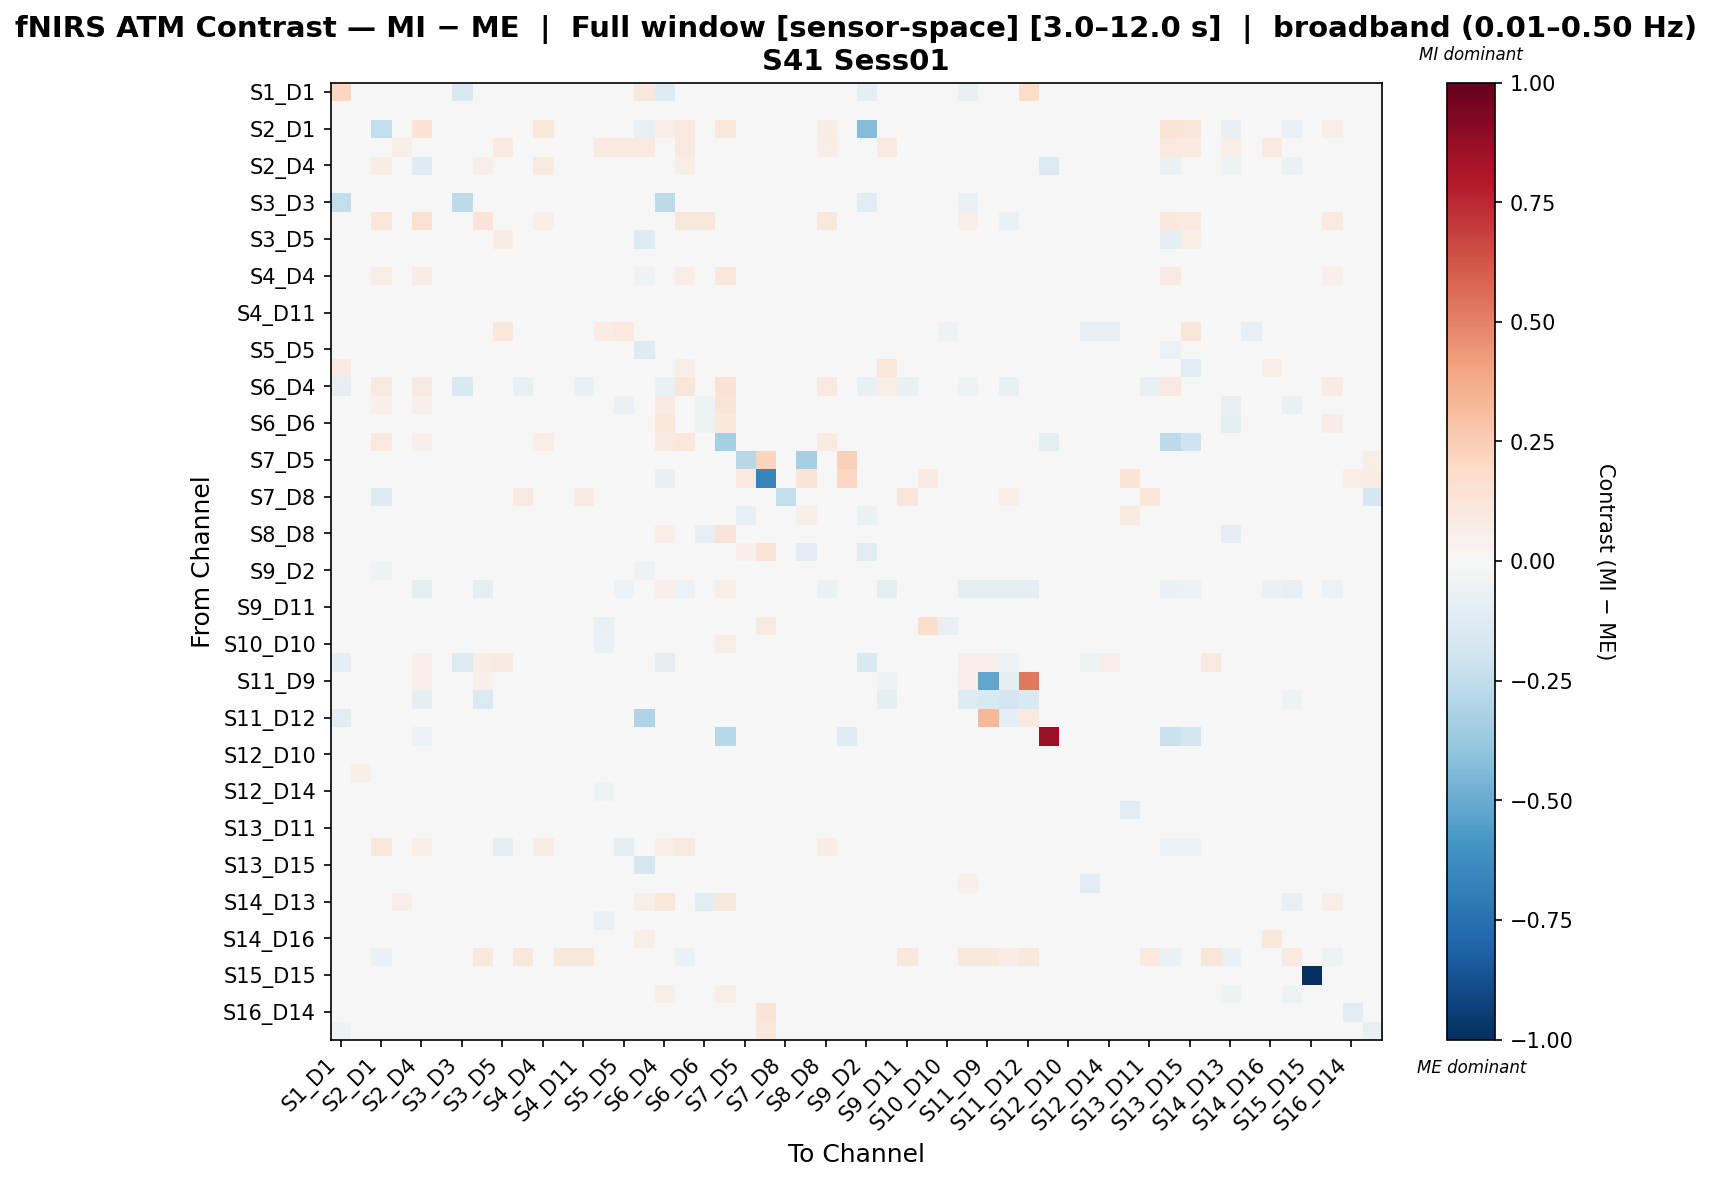

The file beside this chart, header and first rows:
, S1_D1 hbo, S1_D3 hbo, S2_D1 hbo, S2_D2 hbo, S2_D4 hbo, S3_D1 hbo, S3_D3 hbo, S3_D4 hbo, S3_D5 hbo, S4_D2 hbo, S4_D4 hbo, S4_D6 hbo, S4_D11 hbo, S5_D3 hbo, S5_D5 hbo, S5_D7 hbo, S6_D4 hbo, S6_D5 hbo, S6_D6 hbo, S6_D8 hbo, S7_D5 hbo, S7_D7 hbo, S7_D8 hbo
S1_D1 hbo, 0.2185, 0.0, 0.0, 0.0, 0.0, 0.0, -0.1545, 0.0, -0.01384, 0.0, 0.0, 0.0, 0.0, -0.01186, -0.02047, 0.1119, -0.1277, 0.01612, 0.0, 0.005349, 0.0, -0.008107, 0.0
S1_D3 hbo, 0.0, 0.0412, 0.0, 0.0, 0.0, -0.0009723, -0.002371, 0.0, 0.0, 0.0, 0.0, 0.0, 0.0, -0.02894, 0.0, 0.0, 0.0, 0.0, 0.0, 0.02698, 0.0, 0.0, 0.0
S2_D1 hbo, 0.0, 0.0, -0.248, 0.0, 0.1425, 0.0, 0.0, 0.0392, 0.0, 0.0, 0.1067, 0.0, 0.0, 0.0, 0.0, -0.07306, 0.05137, 0.1, 0.008741, 0.106, 0.0, 0.0, -0.01719
S2_D2 hbo, 0.0, 0.0, 0.0, 0.06494, 0.0, 0.0, 0.0, 0.0, 0.09741, 0.0, 0.0, 0.0, 0.0, 0.09741, 0.09741, 0.09741, 0.0, 0.09741, 0.0, 0.0, 0.0, 0.0, 0.0
S2_D4 hbo, 0.0, 0.0, 0.07477, 0.0, -0.1296, 0.0, 0.0, 0.06427, 0.0, 0.0, 0.08614, 0.0, 0.0, 0.0, 0.0, 0.0, 0.02965, 0.06084, 0.004422, -0.01434, 0.0, 0.0, 0.0
S3_D1 hbo, 0.0, 0.01514, 0.0, 0.0, 0.0, 0.01554, 0.0, 0.0, 0.0, 0.0, 0.0, 0.0, 0.0, -0.03215, 0.0, 0.0, 0.0, 0.0, 0.0, 0.03349, 0.0, 0.0, 0.0
S3_D3 hbo, -0.2431, 0.0, 0.0, 0.0, 0.0, 0.0, -0.2598, 0.0, -0.03138, 0.0, 0.0, 0.0, 0.0, -0.007729, -0.01944, 0.0, -0.2596, -0.001874, 0.0, -0.001874, 0.0, -0.01817, 0.0
S3_D4 hbo, 0.0, 0.0, 0.1099, 0.0, 0.1607, 0.0, 0.0, 0.127, -0.01428, 0.0, 0.06936, 0.0, 0.0, 0.0, -0.009697, -0.04579, 0.0, 0.1099, 0.1099, 0.0, 0.0, 0.0, 0.0
S3_D5 hbo, 0.02255, 0.0, 0.0, 0.01169, 0.0, 0.0, 0.01701, -0.004842, 0.07594, 0.0, -0.03528, 0.0, 0.0, -0.001168, 0.003811, -0.1323, 0.04142, -0.002871, 0.0, 0.01518, 0.0, 0.0, 0.0
S4_D2 hbo, 0.0, 0.0, 0.0, 0.0, 0.0, 0.0, 0.0, 0.0, 0.0, -0.0123, -0.001785, 0.009169, -0.01488, 0.0, 0.0, 0.0, -0.0354, 0.0, 0.01444, 0.0, 0.0, 0.0, 0.02382
S4_D4 hbo, 0.0, 0.0, 0.06364, 0.0, 0.07124, 0.0, 0.0, -0.02118, -0.04346, -0.03406, -0.03355, -0.03985, -0.04275, 0.0, -0.03258, -0.05439, 0.04305, 0.06528, -0.04755, 0.1148, 0.0, 0.0, 0.0152
S4_D6 hbo, 0.0, 0.0, 0.0, 0.0, 0.0, 0.0, 0.0, 0.0, 0.0, -0.0008962, -0.01945, -0.005975, -0.009128, 0.0, 0.0, 0.0, -0.03047, 0.0, 0.004713, 0.0, 0.0, 0.0, 0.01401
S4_D11 hbo, 0.0, 0.0, 0.0, 0.0, 0.0, 0.0, 0.0, 0.0, 0.0, -0.002282, 0.000682, 0.01359, -0.02607, 0.0, 0.0, 0.0, -0.03203, 0.0, 0.01616, 0.0, 0.0, 0.0, 0.02413
S5_D3 hbo, -0.003608, -0.01112, 0.0, 0.003554, 0.0, -0.00708, -0.001604, 0.0, 0.1169, 0.0, 0.0, 0.0, 0.0, 0.07169, 0.09796, -0.01618, 0.0, -0.00441, 0.0, -0.006815, 0.0, -0.004044, 0.0
S5_D5 hbo, 0.004424, 0.0, 0.0, 0.01683, 0.0, 0.0, -0.001847, -0.0133, 0.04462, 0.0, -0.04226, 0.0, 0.0, 0.02744, 0.03394, -0.127, 0.0, 0.01195, 0.0, 0.01446, 0.0, -0.004805, 0.0
S5_D7 hbo, 0.08442, -0.009567, -0.009567, 0.01948, 0.0, -0.009567, 0.0, -0.0454, -0.02608, 0.0, -0.0454, 0.0, 0.0, 0.009337, 0.003642, 0.02363, 0.0, 0.05845, 0.0, 0.0, 0.0, 0.0, 0.0
S6_D4 hbo, -0.09748, 0.0, 0.09147, 0.0, 0.09147, 0.0, -0.1517, 0.0, 0.04955, -0.07367, 0.04459, -0.04688, -0.07367, 0.005549, -0.006697, 0.0, -0.06653, 0.1215, 0.0392, 0.146, 0.0, -0.03521, 0.0
S6_D5 hbo, -0.004831, 0.0, 0.05037, 0.01404, 0.05037, 0.0, -0.002092, 0.01404, -0.0458, 0.0, 0.02677, 0.0, 0.0, -0.03435, -0.0692, 0.0234, 0.0797, 0.005892, -0.05228, 0.1279, 0.0, 0.0, 0.0
S6_D6 hbo, 0.0, 0.0, 0.0152, 0.0, 0.0152, 0.0, 0.0, 0.01075, 0.0, -0.02604, -0.005255, -0.03842, -0.03842, 0.0, 0.0, 0.0, 0.1108, 0.02274, -0.05208, 0.1033, 0.0, 0.0, 0.0
S6_D8 hbo, 0.01732, 0.04386, 0.09399, 0.0, 0.0517, 0.04386, 0.009494, 0.0, 0.0231, 0.0, 0.06893, 0.0, 0.0, -0.01832, -0.03535, 0.0, 0.08694, 0.11, 0.0188, -0.3336, 0.0, 0.0, 0.0
S7_D5 hbo, 0.0, 0.0, 0.0, 0.0, 0.0, 0.0, 0.0, 0.0, 0.0, 0.0, 0.0, 0.0, 0.0, 0.0, 0.0, 0.0, 0.0, 0.0, 0.0, 0.0, -0.2758, 0.2217, 0.0
S7_D7 hbo, -0.03898, 0.0, 0.0, 0.0, 0.0, 0.0, -0.01436, 0.0, 0.0, 0.0, 0.0, 0.0, 0.0, 0.0, 0.0, 0.0, -0.07071, 0.0, 0.0, 0.0, 0.09479, -0.6703, 0.0
S7_D8 hbo, 0.0, 0.0, -0.13, 0.0, 0.0, 0.0, 0.0, 0.0, 0.0, 0.08035, 0.02003, 0.02003, 0.08011, 0.0, 0.0, 0.0, 0.0, 0.0, 0.0, -0.02492, 0.0, 0.0, -0.2459
S8_D6 hbo, 0.0, 0.0, 0.0, 0.0, 0.0, 0.0, 0.0, 0.0, 0.0, 0.0, 0.0, 0.0, 0.0, 0.0, 0.0, 0.0, 0.0, 0.0, 0.0, 0.0, -0.08267, 0.03663, 0.0
S8_D8 hbo, 0.0, 0.0, 0.03567, 0.009771, 0.03567, 0.0, 0.0, 0.009771, -0.01679, -0.01118, -0.003455, -0.01118, -0.01118, -0.01343, -0.01679, 0.009771, 0.06638, 0.01888, -0.08307, 0.1328, 0.0, 0.0, 0.0
S8_D15 hbo, 0.0, 0.0, 0.0, 0.0, 0.0, 0.0, 0.0, 0.0, 0.0, 0.0, 0.0, 0.0, 0.0, 0.0, 0.0, 0.0, 0.0, 0.0, 0.0, 0.0, 0.05292, 0.1376, 0.0
S9_D2 hbo, 0.03094, 0.0, -0.05423, 0.0, 0.0, 0.0, 0.03094, 0.0, 0.04941, 0.0, 0.0, 0.0, 0.0, 0.0, 0.0102, -0.05372, 0.03094, 0.0, 0.0, 0.0, -0.0032, -0.01936, 0.0
S9_D9 hbo, 0.04412, 0.0, -0.0376, 0.01891, -0.09399, 0.0, 0.02521, -0.09399, -0.002006, 0.0, -0.0376, 0.0, 0.0, -0.01046, -0.05744, 0.03782, 0.05042, -0.05894, -0.0376, 0.05673, 0.0, 0.0, 0.0
S9_D11 hbo, 0.0, 0.0, 0.0, 0.0, 0.0, 0.0, 0.0, 0.0, 0.0, -0.001948, -4.2207045777092645e-05, 0.01222, -0.02615, 0.0, 0.0, 0.0, -0.03077, 0.0, 0.01479, 0.0, 0.0, 0.0, 0.02674
S10_D9 hbo, 0.0, -0.01295, 0.004023, 0.0, 0.0, -0.01295, 0.0, 0.0, 0.0, -0.009483, -0.009483, 0.0, -0.009483, -0.07725, 0.0, 0.0, 0.0, 0.0, 0.0, 0.0, 0.0, 0.09001, 0.0
S10_D10 hbo, 0.0, -0.008966, 0.0, 0.0, 0.03969, -0.004287, 0.0, 0.03969, 0.0, 0.0, 0.0, 0.0, 0.0, -0.06554, 0.0, 0.0, 0.0, 0.0, 0.0, 0.06945, 0.0, 0.0, 0.0
S10_D12 hbo, -0.0995, 0.01291, 0.0, 0.0, 0.05655, 0.01291, -0.1385, 0.0738, 0.09088, 0.0, 0.0, 0.0, 0.0, 0.01291, 0.0, 0.0, -0.0995, 0.0, 0.0, 0.0, 0.0, 0.0, 0.0
S11_D9 hbo, 0.0, 0.0, 0.0, 0.0, 0.05571, 0.0, 0.0, 0.05179, 0.0, 0.0, 0.0, 0.0, 0.0, 0.0, 0.0, 0.0, 0.0, 0.0, 0.0, 0.0, 0.0, 0.0, 0.0
S11_D11 hbo, 0.0, 0.0, 0.0, 0.0, -0.08641, 0.0, 0.0, -0.1469, 0.0, 0.001982, -0.001343, 0.008667, -0.02321, 0.0, 0.0, 0.0, -0.03238, 0.0, 0.01413, 0.0, 0.0, 0.0, 0.02157
S11_D12 hbo, -0.1077, 0.0224, 0.0, 0.0, 0.03218, 0.0224, 0.0, 0.006314, 0.0, 0.0, 0.0, 0.0, 0.0, -0.01728, 0.0, -0.3004, 0.0, 0.0, 0.0, 0.0, 0.0, 0.0, 0.0
S11_D13 hbo, 0.0, 0.0, 0.0, 0.0, -0.0615, 0.0, 0.0, 0.0, 0.0, 0.0, 0.0, 0.0, 0.0, 0.0, 0.0, 0.0, 0.0, 0.0, 0.0, -0.2847, 0.0, 0.0, 0.0
S12_D10 hbo, 0.0, 0.005708, 0.0, 0.0, 0.0, 0.01802, 0.0, 0.0, 0.0, 0.0, 0.0, 0.0, 0.0, -0.03102, 0.0, 0.0, 0.0, 0.0, 0.0, 0.03364, 0.0, 0.0, 0.0
S12_D12 hbo, 0.0, 0.05482, 0.0, 0.0, 0.0, 0.03043, 0.0, -0.01206, 0.0, 0.0, 0.0, 0.0, 0.0, -0.04714, 0.0, 0.0, 0.0, 0.0, 0.0, 0.03304, 0.0, 0.0, 0.0
S12_D14 hbo, 0.0, 0.005338, 0.0, 0.0, 0.0, -0.009816, 0.0, 0.008026, 0.0, 0.0, 0.0, 0.0, 0.0, -0.05113, 0.0, 0.0, 0.0, 0.0, 0.0, 0.02809, 0.0, 0.0, 0.0
S13_D6 hbo, 0.03038, 0.0, 0.0, 0.0, 0.0, 0.0, 0.03038, 0.0, 0.03924, 0.0, 0.0, 0.0, 0.0, 0.0, 0.0, 0.0, 0.03038, 0.0, 0.0, 0.0, -0.0395, 0.0376, 0.0
S13_D11 hbo, 0.0, 0.0, 0.0, 0.0, 0.0, 0.0, 0.0, 0.0, 0.0, -0.01093, 0.006722, 0.01473, -0.02012, 0.0, 0.0, 0.0, -0.04302, 0.0, 0.02502, 0.0, 0.0, 0.0, 0.02886
S13_D13 hbo, -0.006534, 0.0, 0.1071, 0.01291, 0.06517, 0.0, 0.0, 0.001787, -0.08741, 0.0, 0.07643, 0.0, 0.0, -0.02469, -0.08772, -0.02728, 0.06098, 0.08661, -0.007369, 0.02641, 0.0, 0.0, 0.0
S13_D15 hbo, 0.0, 0.0, 0.03095, 0.01161, 0.02092, 0.0, 0.0, 0.003392, 0.04036, 0.0, 0.008947, 0.0, 0.0, 0.01172, 0.00802, -0.1739, 0.0, 0.0226, 0.02321, -0.02056, 0.0, 0.0, 0.0
S14_D12 hbo, 0.009051, -0.003882, 0.00279, 0.0, 0.03, -0.01232, 0.006964, 0.034, 0.009051, 0.0, 0.00279, 0.0, 0.0, -0.0322, -0.007692, 0.0, 0.01395, 0.01184, 0.00279, 0.009051, 0.0, 0.0, 0.0
S14_D13 hbo, 0.0, 0.0, -0.0012, 0.05845, -0.0012, 0.0, 0.0, 0.0, -0.009741, 0.0, -0.0012, 0.0, 0.0, -0.02922, -0.009741, 0.05845, 0.1128, -0.01094, -0.114, 0.1128, 0.0, 0.0, 0.0
S14_D14 hbo, 0.0, 0.00955, 0.0, 0.0, 0.0, 0.01246, 0.0, 0.0, 0.0, 0.0, 0.0, 0.0, 0.0, -0.0639, 0.0, 0.0, 0.0, 0.0, 0.0, 0.04518, 0.0, 0.0, 0.0
S14_D16 hbo, 0.0, 0.0, 0.0, 0.03782, 0.0, 0.0, 0.0, 0.0, -0.04208, 0.0, 0.0, 0.0, 0.0, 0.003237, -0.04208, 0.06303, 0.0, -0.0402, 0.0, 0.0, 0.0, 0.0, 0.0
S15_D13 hbo, 0.0, 0.0, -0.06303, 0.0, 0.0404, 0.0, 0.0, 0.1034, 0.0, 0.1105, 0.04744, 0.1105, 0.1105, 0.0, 0.0, 0.0, 0.0, -0.06303, 0.04744, 0.0, 0.0, 0.0, 0.0
S15_D15 hbo, 0.0, -0.001816, 0.0, 0.0, 0.0, -0.001816, 0.0, 0.0, 0.0, 0.0, 0.0, 0.0, 0.0, -0.001816, 0.0, 0.0, 0.0, 0.0, 0.0, 0.0, 0.0, 0.0, 0.0
S15_D16 hbo, 0.0, -0.002958, 0.04743, 0.01253, 0.04508, -0.002958, 0.0, -0.01097, -0.02854, 0.0, 0.03999, 0.0, 0.0, 0.02395, -0.0188, -0.04991, 0.05845, 0.03821, 0.008467, 0.06819, 0.0, 0.0, 0.0
S16_D14 hbo, 0.0, 0.0, 0.0, 0.0, 0.0, 0.0, 0.0, 0.0, 0.0, 0.0, 0.0, 0.0, 0.0, 0.0, 0.0, 0.0, 0.0, 0.0, 0.0, 0.0, -0.0007723, 0.1286, 0.01409
S16_D16 hbo, -0.05103, 0.0, 0.0, 0.0, 0.0, 0.0, 0.0, 0.0, 0.0, 0.0, 0.0, 0.0, 0.0, 0.0, 0.0, 0.0, 0.0, 0.0, 0.0, 0.0, -0.00185, 0.1165, -0.01023
